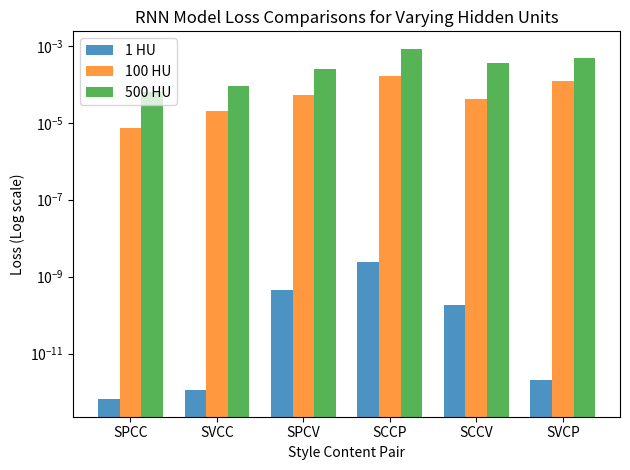
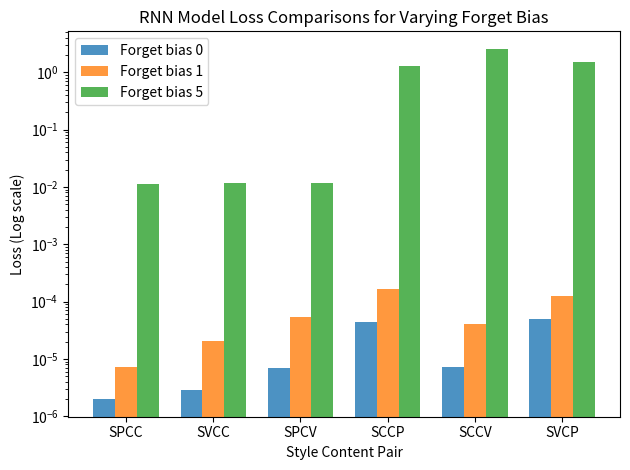
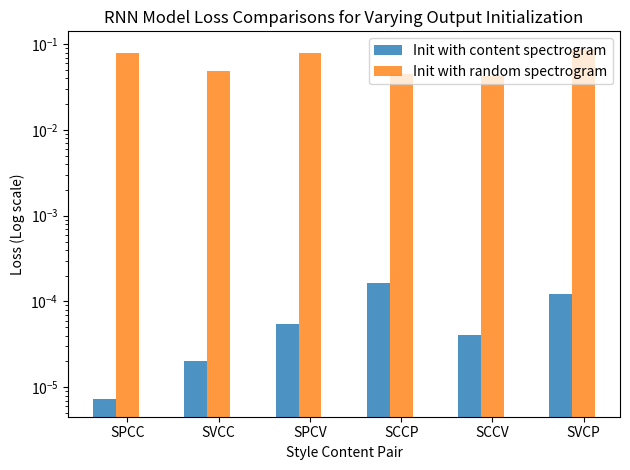

Python code for these plots, in order:
import numpy as np
import matplotlib.pyplot as plt


default = [
0.00072526053,
0.002012569,
0.0054193819,
0.016593169,
0.0040836502,
0.012274484
]
default = [(i/100.) for i in default]


# Varying hidden units:
hu1 = [
6.4748207e-13,
1.1114581e-12,
4.4176002e-10,
2.4532734e-09,
1.8337033e-10,
2.0677349e-12
]
hu1 = [(i) for i in hu1]

hu500 = [
0.031839117,
0.045599978,
0.12239362,
0.41998094,
0.17756835,
0.2376343
]
hu500 = [(i/500.) for i in hu500]


# Varying forget bias
fb0 = [
0.00019810173,
0.00028306374,
0.00069117639,
0.0044512777,
0.00072917517,
0.0049024299
]
fb0 = [(i/100.) for i in fb0]

fb5 = [
1.1284686,
1.1515893,
1.159517,
127.31981,
256.20889,
150.29135
]
fb5 = [(i/100.) for i in fb5]


# Randomized spectrogram initialization
rand = [
7.9125614,
4.8903146,
7.9664559,
4.5534515,
4.3076162,
8.8386412
]
rand = [(i/100.) for i in rand]

# data to plot
n_groups = 6

## Hidden Units
# create plot
fig, ax = plt.subplots()
index = np.arange(n_groups)
bar_width = 0.25
opacity = 0.8

rects1 = plt.bar(index, hu1, bar_width,
                 alpha=opacity,
                 label='1 HU')


rects2 = plt.bar(index + bar_width, default, bar_width,
                 alpha=opacity,
                 label='100 HU')

rects3 = plt.bar(index + 2*bar_width , hu500, bar_width,
                 alpha=opacity,
                 label='500 HU')

plt.yscale('log')
plt.xlabel('Style Content Pair')
plt.ylabel('Loss (Log scale)')
plt.title('RNN Model Loss Comparisons for Varying Hidden Units')
plt.xticks(index + bar_width, ('SPCC', 'SVCC', 'SPCV', 'SCCP', 'SCCV', 'SVCP'))
plt.legend()
plt.tight_layout()
plt.savefig('hu_loss.png')
plt.show()


## Forget bias
# create plot
fig, ax = plt.subplots()
index = np.arange(n_groups)
bar_width = 0.25
opacity = 0.8

rects1 = plt.bar(index , fb0, bar_width,
                 alpha=opacity,
                 label='Forget bias 0')

rects2 = plt.bar(index + bar_width, default, bar_width,
                 alpha=opacity,
                 label='Forget bias 1')

rects3 = plt.bar(index + 2*bar_width , fb5, bar_width,
                 alpha=opacity,
                 label='Forget bias 5')

plt.yscale('log')
plt.xlabel('Style Content Pair')
plt.ylabel('Loss (Log scale)')
plt.title('RNN Model Loss Comparisons for Varying Forget Bias')
plt.xticks(index + bar_width, ('SPCC', 'SVCC', 'SPCV', 'SCCP', 'SCCV', 'SVCP'))
plt.legend()
plt.tight_layout()
plt.savefig('fb_loss.png')
plt.show()



## Initialization
# create plot
fig, ax = plt.subplots()
index = np.arange(n_groups)
bar_width = 0.25
opacity = 0.8

rects1 = plt.bar(index , default, bar_width,
                 alpha=opacity,
                 label='Init with content spectrogram')

rects6 = plt.bar(index + bar_width , rand, bar_width,
                 alpha=opacity,
                 label='Init with random spectrogram')

plt.yscale('log')
plt.xlabel('Style Content Pair')
plt.ylabel('Loss (Log scale)')
plt.title('RNN Model Loss Comparisons for Varying Output Initialization')
plt.xticks(index + bar_width, ('SPCC', 'SVCC', 'SPCV', 'SCCP', 'SCCV', 'SVCP'))
plt.legend()
plt.tight_layout()
plt.savefig('init_loss.png')
plt.show()
